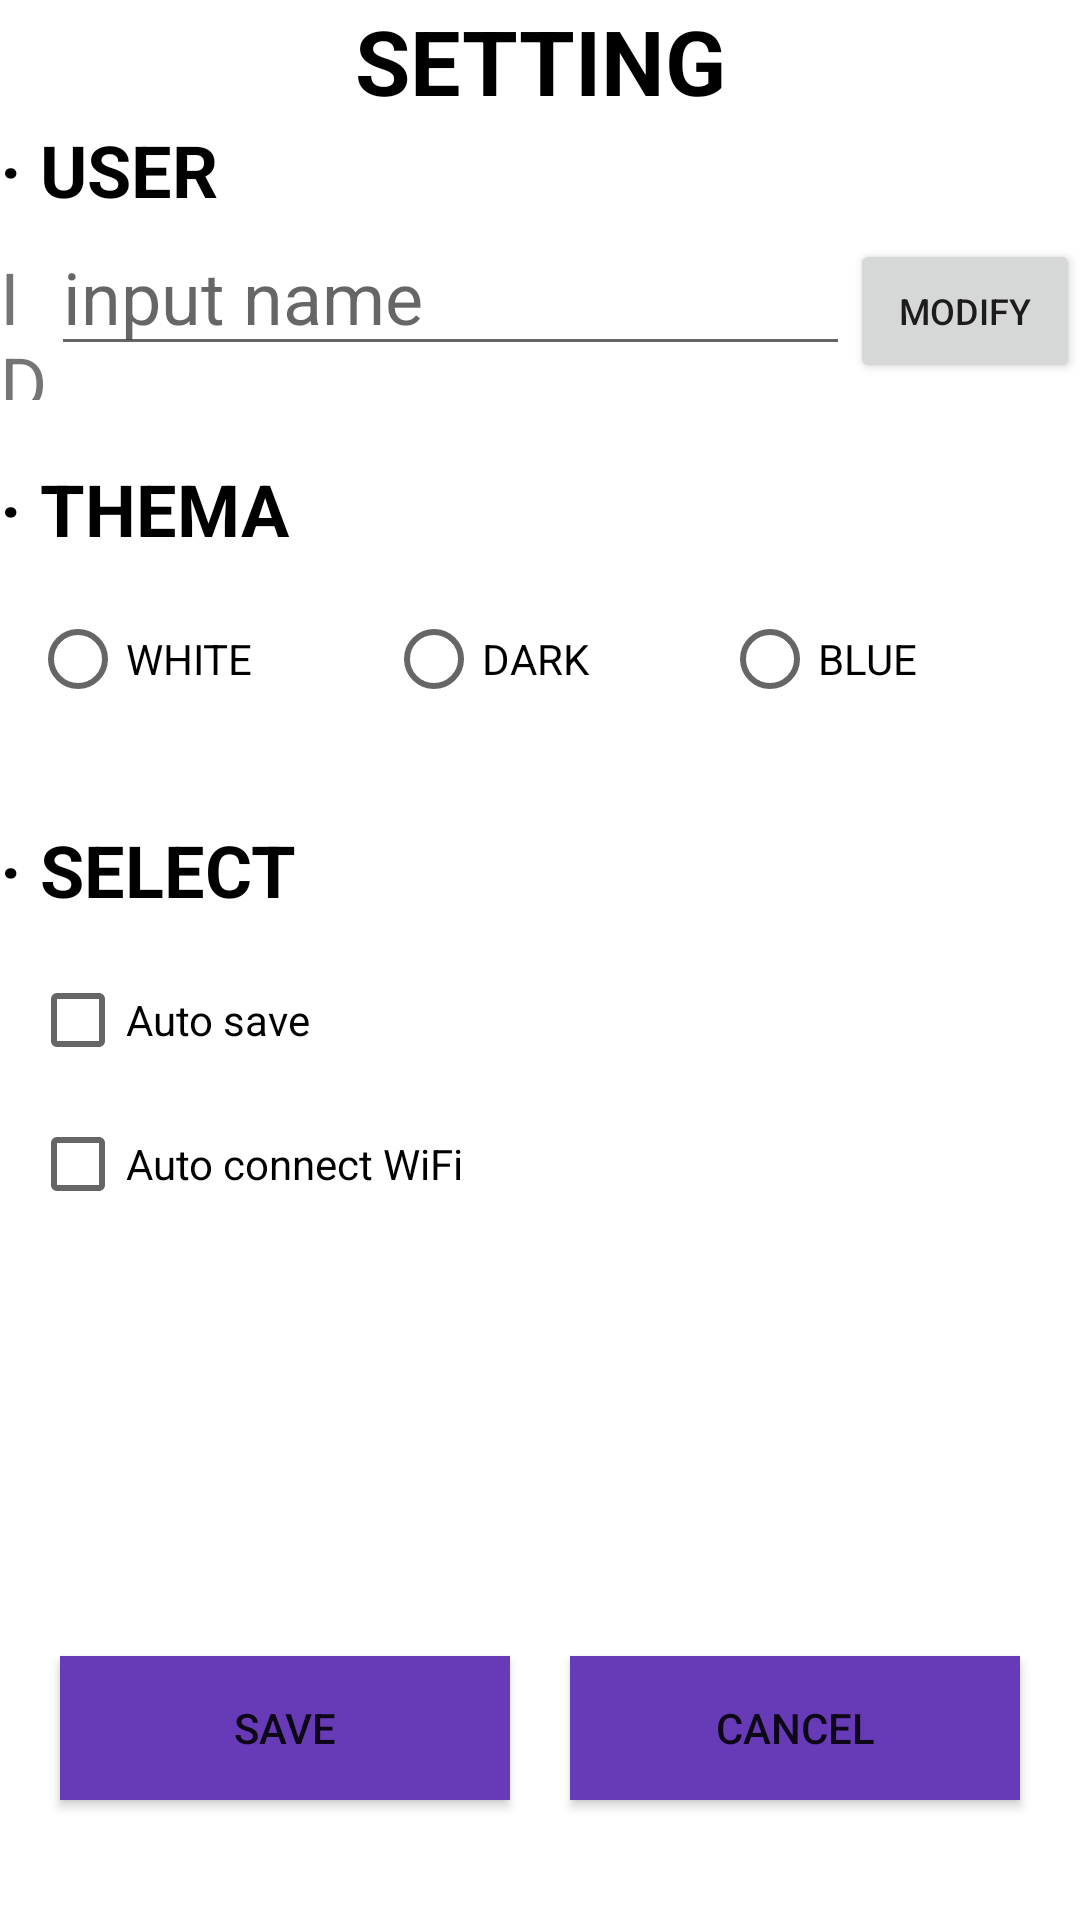

Reconstruct the res/layout file that produces this screen, plus the resources it refers to.
<!-- AndroidManifest.xml: application theme Theme.AddressBook_sol -->
<!-- res/layout/activity_setting.xml -->
<?xml version="1.0" encoding="utf-8"?>
<LinearLayout xmlns:android="http://schemas.android.com/apk/res/android"
    xmlns:app="http://schemas.android.com/apk/res-auto"
    xmlns:tools="http://schemas.android.com/tools"
    android:id="@+id/setLAY"
    android:layout_width="match_parent"
    android:layout_height="match_parent"
    android:orientation="vertical"
    tools:context=".SettingActivity">

    <TextView
        android:id="@+id/settingTXT"
        android:layout_width="match_parent"
        android:layout_height="wrap_content"
        android:gravity="center"
        android:text="@string/setting"
        android:textColor="@color/black"
        android:textSize="30sp"
        android:textStyle="bold" />

    <LinearLayout
        android:layout_width="match_parent"
        android:layout_height="wrap_content"
        android:orientation="horizontal">

        <TextView
            android:id="@+id/textView2"
            android:layout_width="0dp"
            android:layout_height="wrap_content"
            android:layout_weight="1"
            android:text="@string/user"
            android:textColor="@color/black"
            android:textSize="24sp"
            android:textStyle="bold" />
    </LinearLayout>

    <LinearLayout
        android:layout_width="match_parent"
        android:layout_height="wrap_content"
        android:orientation="horizontal">

        <TextView
            android:id="@+id/idTXT"
            android:layout_width="wrap_content"
            android:layout_height="wrap_content"
            android:layout_weight="1"
            android:text="@string/id"
            android:textSize="24sp" />

        <EditText
            android:id="@+id/nameETXT"
            android:layout_width="wrap_content"
            android:layout_height="wrap_content"
            android:layout_weight="3"
            android:ems="10"
            android:hint="@string/input_name"
            android:importantForAutofill="no"
            android:inputType="textPersonName"
            android:textSize="24sp" />

        <Button
            android:id="@+id/modifyBTN"
            android:layout_width="wrap_content"
            android:layout_height="wrap_content"
            android:layout_weight="2"
            android:text="@string/modify"
            android:textSize="12sp" />
    </LinearLayout>

    <LinearLayout
        android:layout_width="match_parent"
        android:layout_height="wrap_content"
        android:orientation="horizontal">

        <TextView
            android:id="@+id/textView3"
            android:layout_width="0dp"
            android:layout_height="wrap_content"
            android:layout_marginTop="20dp"
            android:layout_weight="1"
            android:text="@string/thema"
            android:textColor="@color/black"
            android:textSize="24sp"
            android:textStyle="bold" />
    </LinearLayout>

    <LinearLayout
        android:layout_width="match_parent"
        android:layout_height="wrap_content"
        android:layout_margin="10dp">

        <RadioGroup
            android:id="@+id/radioGroup"
            android:layout_width="match_parent"
            android:layout_height="wrap_content"
            android:orientation="horizontal">

            <RadioButton
                android:id="@+id/whiteRBTN"
                android:layout_width="wrap_content"
                android:layout_height="wrap_content"
                android:layout_weight="1"
                android:text="@string/white" />

            <RadioButton
                android:id="@+id/darkRBTN"
                android:layout_width="wrap_content"
                android:layout_height="wrap_content"
                android:layout_weight="1"
                android:text="@string/dark" />

            <RadioButton
                android:id="@+id/blueRBTN"
                android:layout_width="wrap_content"
                android:layout_height="wrap_content"
                android:layout_weight="1"
                android:text="@string/blue" />

        </RadioGroup>
    </LinearLayout>

    <LinearLayout
        android:layout_width="match_parent"
        android:layout_height="wrap_content"
        android:orientation="horizontal">

        <TextView
            android:id="@+id/textView4"
            android:layout_width="0dp"
            android:layout_height="wrap_content"
            android:layout_marginTop="20dp"
            android:layout_weight="1"
            android:text="@string/select"
            android:textColor="@color/black"
            android:textSize="24sp"
            android:textStyle="bold" />
    </LinearLayout>

    <LinearLayout
        android:layout_width="match_parent"
        android:layout_height="wrap_content"
        android:layout_margin="10dp"
        android:orientation="vertical">

        <CheckBox
            android:id="@+id/saveCBTN"
            android:layout_width="match_parent"
            android:layout_height="wrap_content"
            android:text="@string/auto_save" />

        <CheckBox
            android:id="@+id/connectCBTN"
            android:layout_width="match_parent"
            android:layout_height="wrap_content"
            android:text="@string/connect_wifi" />
    </LinearLayout>

    <LinearLayout
        android:layout_width="match_parent"
        android:layout_height="match_parent"
        android:layout_margin="10dp"
        android:gravity="bottom"
        android:orientation="horizontal">

        <Button
            android:id="@+id/saveBTN"
            android:layout_width="wrap_content"
            android:layout_height="wrap_content"
            android:layout_margin="10dp"
            android:layout_weight="1"
            android:background="#673AB7"
            android:text="@string/save" />

        <Button
            android:id="@+id/cancelBTN"
            android:layout_width="wrap_content"
            android:layout_height="wrap_content"
            android:layout_margin="10dp"
            android:layout_weight="1"
            android:background="#673AB7"
            android:text="@android:string/cancel" />
    </LinearLayout>

</LinearLayout>
<!-- resources referenced by this layout -->
<resources>
  <string name="auto_save">Auto save</string>
  <string name="blue">BLUE</string>
  <string name="connect_wifi">"Auto connect WiFi "</string>
  <string name="dark">DARK</string>
  <string name="id">ID</string>
  <string name="input_name">input name</string>
  <string name="modify">MODIFY</string>
  <string name="save">SAVE</string>
  <string name="select">· SELECT</string>
  <string name="setting">SETTING</string>
  <string name="thema">· THEMA</string>
  <string name="user">· USER</string>
  <string name="white">WHITE</string>
  <style name="Theme.AddressBook_sol" parent="Theme.MaterialComponents.DayNight.DarkActionBar">
          
          <item name="colorPrimary">@color/purple_500</item>
          <item name="colorPrimaryVariant">@color/purple_700</item>
          <item name="colorOnPrimary">@color/white</item>
          
          <item name="colorSecondary">@color/teal_200</item>
          <item name="colorSecondaryVariant">@color/teal_700</item>
          <item name="colorOnSecondary">@color/black</item>
          
          <item name="android:statusBarColor" tools:targetApi="l">?attr/colorPrimaryVariant</item>
          
      </style>
  <!-- not gathered from this repository: default colours our renderer supplied (Android Studio template values) -->
  <color name="purple_500">#FF6200EE</color>
  <color name="purple_700">#FF3700B3</color>
  <color name="teal_200">#FF03DAC5</color>
  <color name="teal_700">#FF018786</color>
  <color name="black">#FF000000</color>
  <color name="white">#FFFFFFFF</color>
</resources>
